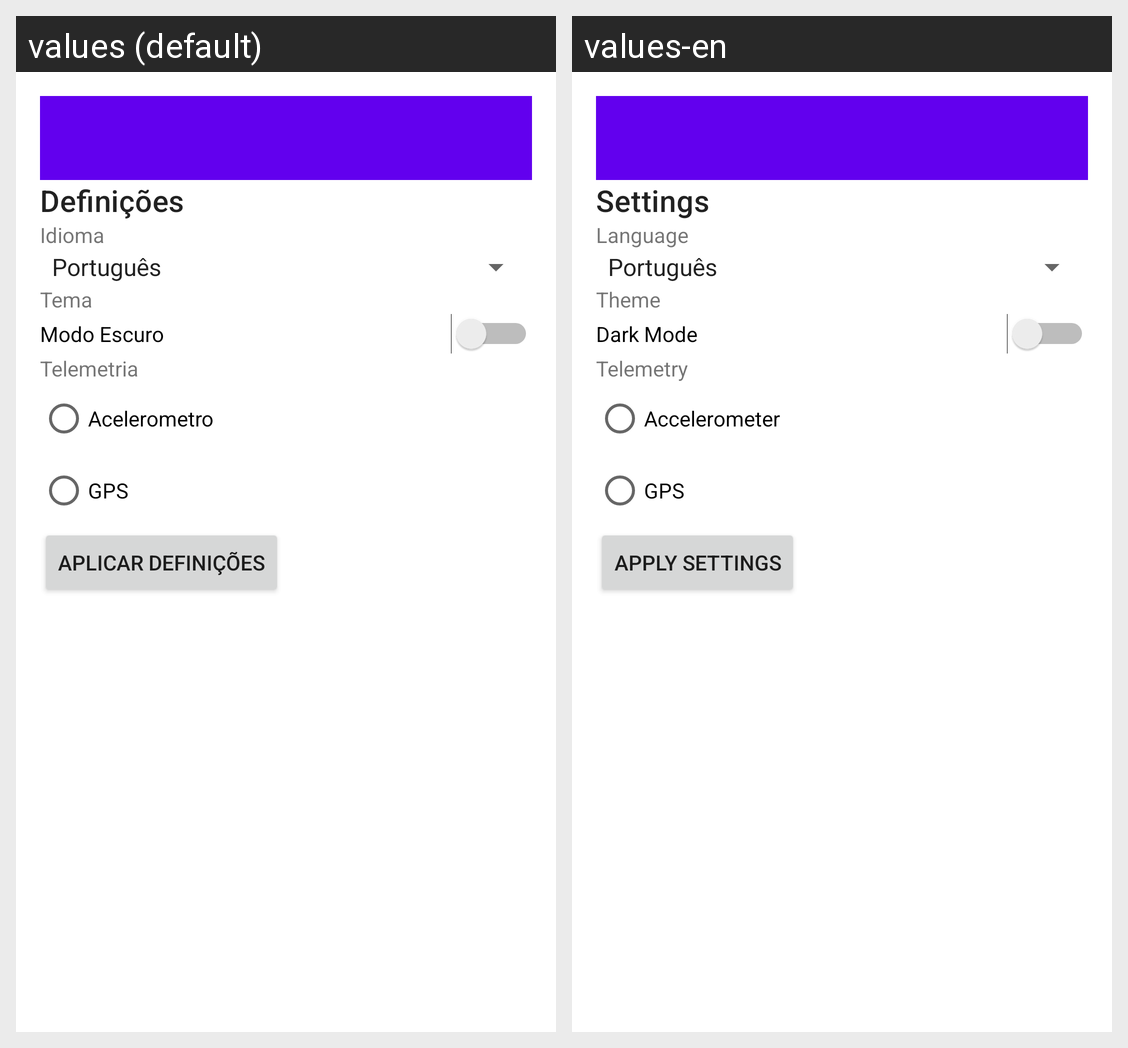

For this localized Android screen grid, give each drawn string resource with its value in every locale shown.
Android screen res/layout/fragment_app_settings.xml rendered under 2 locales, left to right: values (default), values-en. Device: Nexus 5 (rendered at 1080×1920; each locale shown at half size, 540×960, under a caption strip naming it); theme Theme.TrailSnapV2.
Strings drawn on this screen, with the default value and each locale's value (text and hints the layout hard-codes, and strings that could not be matched under every locale, appear in the picture but are not listed):

settings_text
  values: Definições
  values-en: Settings

language_text
  values: Idioma
  values-en: Language

theme_text
  values: Tema
  values-en: Theme

dark_mode_text
  values: Modo Escuro
  values-en: Dark Mode

telemetry_text
  values: Telemetria
  values-en: Telemetry

accelerometer_text
  values: Acelerometro
  values-en: Accelerometer

gps_text
  values: GPS
  values-en: GPS  [not translated; the default value is used]

apply_settings_button
  values: Aplicar Definições
  values-en: Apply Settings
